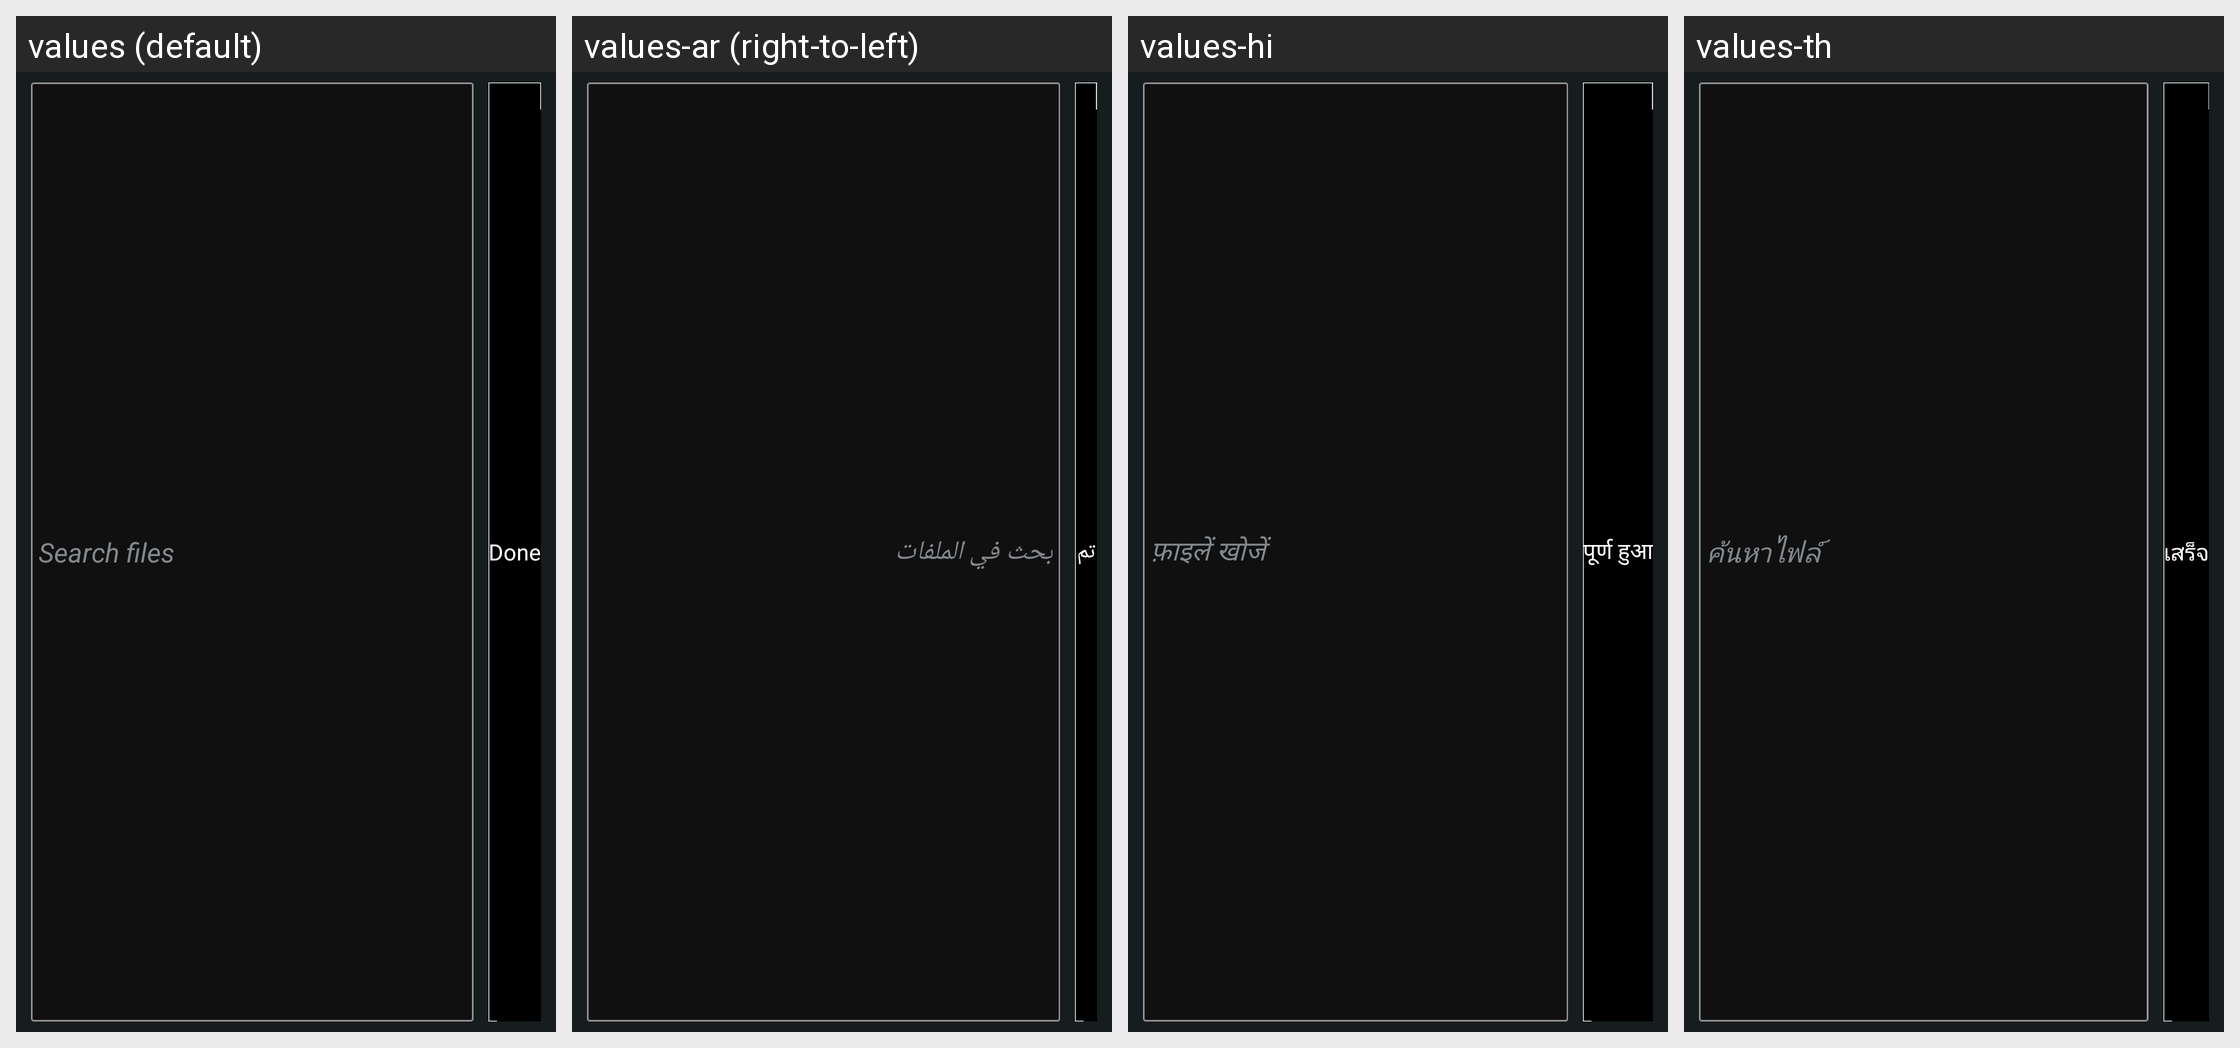

Here is an Android app screen in its default locale and in the app's own translations. Write out the translated-string differences for the strings that appear on this screen.
Android screen res/layout/view_actionbar_search.xml rendered under 4 locales, left to right: values (default), values-ar (right-to-left), values-hi, values-th. Device: Nexus 5 (rendered at 1080×1920; each locale shown at half size, 540×960, under a caption strip naming it); theme AppTheme.
Other locales in the repository, not shown: values-af, values-bg, values-ca, values-cs, values-da, values-de, values-el, values-en-rGB, values-es, values-eu, values-fi, values-fr, values-gl, values-he, values-hr, values-hu, values-id, values-in, values-it, values-iw, values-ja, values-ko, values-ms, values-nb, values-nl, values-pl, values-pt, values-pt-rBR, values-ro, values-ru, values-sk, values-sl, values-sv, values-tl, values-tr, values-vi, values-zh-rCN, values-zh-rTW.
Strings drawn on this screen, with the default value and each locale's value (text and hints the layout hard-codes, and strings that could not be matched under every locale, appear in the picture but are not listed):

file_search_input_hint
  values: Search files
  values-ar: بحث في الملفات
  values-hi: फ़ाइलें खोजें
  values-th: ค้นหาไฟล์

done
  values: Done
  values-ar: تم
  values-hi: पूर्ण हुआ
  values-th: เสร็จ
